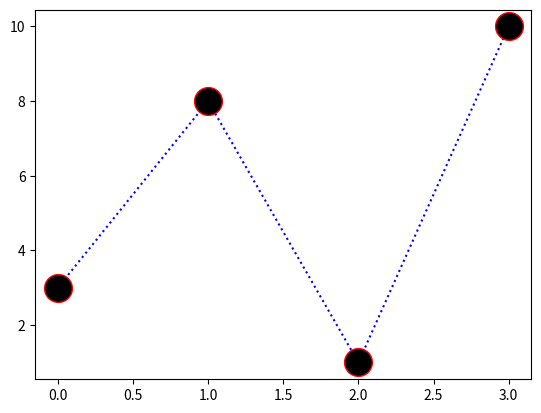

Write Python code to recreate this figure.
import matplotlib.pyplot as plt
import numpy as np




"""

xpoints = np.array([0.1,6])
ypoints = np.array([100,250])

plt.plot(xpoints, ypoints)
plt.show()



"""


"""


xpoints = np.array([0.1,6])
ypoints = np.array([100,250])

plt.plot(xpoints, ypoints,'o')
plt.show()


"""


#------------------------------------Multiple Points--------------------------------------------


"""

xpoints = np.array([1, 2, 6, 8])
ypoints = np.array([3, 8, 1, 10])
plt.plot(xpoints,ypoints)
plt.show()


"""


#--------------------------------------------Without X-Points--------------------------------------------


"""


ypoints = np.array([3,7,1,2,10,6,16,2])
plt.plot(ypoints)
plt.show()



"""



#-----------------------------------------Marker-------------------------------------------------------


"""

ypoints = np.array([3,7,1,2,10,6,16,2])
plt.plot(ypoints, marker = 'o')
plt.show()

"""






"""



ypoints = np.array([3,7,1,2,10,6,16,2])
plt.plot(ypoints, marker = '*')
plt.show()



"""




#-----------------------------------------------Format Strings----------------------------------------------



"""


ypoints = np.array([3, 8, 1, 10])

plt.plot(ypoints, 'o:r')
plt.show()



"""

"""
    Line Syntax	                    Description
------------------              -------------------
       '-'                         	Solid line	
       ':'	                        Dotted line	
       '--'	                        Dashed line	
       '-.'	                     Dashed/dotted line





       Color Syntax             	Description
    -------------------         --------------------
           'r'	                        Red	
           'g'	                       Green	
           'b'	                        Blue	
           'c'	                        Cyan	
           'm'	                       Magenta	
           'y'	                       Yellow	
           'k'	                        Black	
           'w'	                        White
"""





#----------------------------------------Marker Size--------------------------------------------------

"""

ypoints = np.array([3, 8, 1, 10])
plt.plot(ypoints, 'o:r', ms = 20)
plt.show()


"""



#----------------------------------------Marker Color--------------------------------------------------

ypoints = np.array([3, 8, 1, 10])
plt.plot(ypoints, 'o:b', ms = 20, mec = 'r', mfc= 'k')
plt.show()
